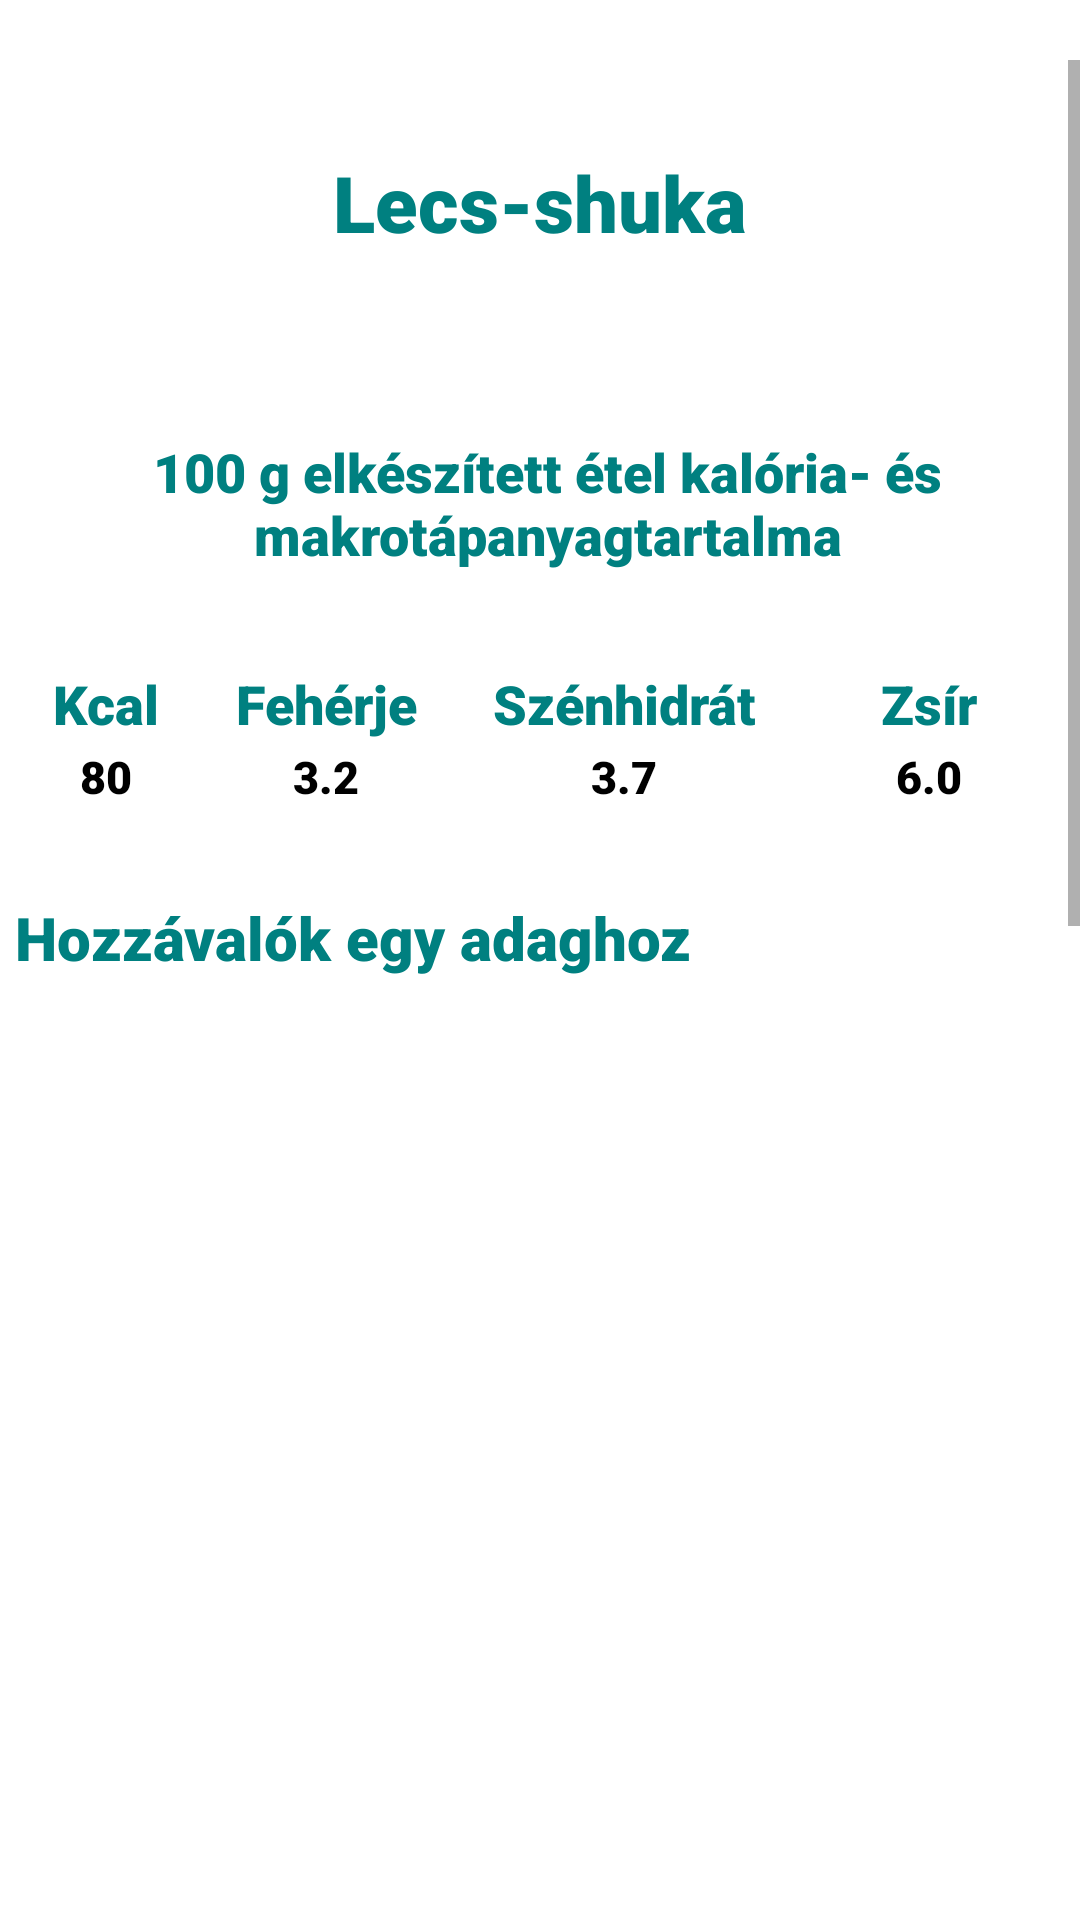

Android layout source for this screen:
<!-- AndroidManifest.xml: application theme Theme.Szakdoga -->
<!-- res/layout/recipe_window23.xml -->
<?xml version="1.0" encoding="utf-8"?>
<RelativeLayout xmlns:android="http://schemas.android.com/apk/res/android"
    android:layout_width="match_parent"
    android:layout_height="match_parent"
    android:orientation="vertical">


    <ScrollView
        android:id="@+id/scroll"
        android:layout_width="match_parent"
        android:layout_height="match_parent"
        android:layout_marginTop="20dp">

        <LinearLayout
            android:layout_width="match_parent"
            android:layout_height="wrap_content"
            android:orientation="vertical">

            <TextView
                android:id="@+id/food_name"
                android:layout_width="wrap_content"
                android:layout_height="wrap_content"
                android:layout_gravity="center_horizontal"
                android:layout_marginTop="30dp"
                android:layout_marginBottom="30dp"
                android:fontFamily="sans-serif-black"
                android:text="Lecs-shuka"
                android:textAlignment="center"
                android:textColor="#008080"
                android:textSize="26sp" />

            <TextView
                android:layout_width="wrap_content"
                android:layout_height="wrap_content"
                android:layout_marginStart="5dp"
                android:layout_marginTop="30dp"
                android:layout_marginBottom="30dp"
                android:fontFamily="sans-serif-black"
                android:text="@string/kesz_kaja"
                android:textAlignment="center"
                android:textColor="#008080"
                android:textSize="18sp" />

            <TableLayout
                android:layout_width="350dp"
                android:layout_height="wrap_content"
                android:layout_gravity="center">

                <TableRow>

                    <TextView
                        android:id="@+id/kcal"
                        android:layout_width="wrap_content"
                        android:layout_height="wrap_content"
                        android:layout_weight="1"
                        android:fontFamily="sans-serif-black"
                        android:padding="2dp"
                        android:text="@string/kcal"
                        android:textAlignment="center"
                        android:textColor="#008080"
                        android:textSize="18sp" />

                    <TextView
                        android:id="@+id/feherje"
                        android:layout_width="wrap_content"
                        android:layout_height="wrap_content"
                        android:layout_weight="1"
                        android:fontFamily="sans-serif-black"
                        android:padding="2dp"
                        android:text="@string/feherje"
                        android:textAlignment="center"
                        android:textColor="#008080"
                        android:textSize="18sp" />

                    <TextView
                        android:id="@+id/szenhidrat"
                        android:layout_width="wrap_content"
                        android:layout_height="wrap_content"
                        android:layout_weight="1"
                        android:fontFamily="sans-serif-black"
                        android:padding="2dp"
                        android:text="@string/szenhidrat"
                        android:textAlignment="center"
                        android:textColor="#008080"
                        android:textSize="18sp" />

                    <TextView
                        android:id="@+id/zsir"
                        android:layout_width="69dp"
                        android:layout_height="wrap_content"
                        android:layout_weight="1"
                        android:fontFamily="sans-serif-black"
                        android:padding="2dp"
                        android:text="@string/zsir"
                        android:textAlignment="center"
                        android:textColor="#008080"
                        android:textSize="18sp" />
                </TableRow>

                <TableRow>

                    <TextView
                        android:id="@+id/makro"
                        android:layout_width="wrap_content"
                        android:layout_height="wrap_content"
                        android:layout_weight="1"
                        android:fontFamily="sans-serif-black"
                        android:text="80"
                        android:textAlignment="center"
                        android:textColor="@color/black"
                        android:textSize="15sp" />

                    <TextView
                        android:id="@+id/makro_f"
                        android:layout_width="wrap_content"
                        android:layout_height="wrap_content"
                        android:layout_weight="1"
                        android:fontFamily="sans-serif-black"
                        android:text="3.2"
                        android:textAlignment="center"
                        android:textColor="@color/black"
                        android:textSize="15sp" />

                    <TextView
                        android:id="@+id/makro_sz"
                        android:layout_width="wrap_content"
                        android:layout_height="wrap_content"
                        android:layout_weight="1"
                        android:fontFamily="sans-serif-black"
                        android:text="3.7"
                        android:textAlignment="center"
                        android:textColor="@color/black"
                        android:textSize="15sp" />

                    <TextView
                        android:id="@+id/makro_zs"
                        android:layout_width="wrap_content"
                        android:layout_height="wrap_content"
                        android:layout_weight="1"
                        android:fontFamily="sans-serif-black"
                        android:text="6.0"
                        android:textAlignment="center"
                        android:textColor="@color/black"
                        android:textSize="15sp" />
                </TableRow>

            </TableLayout>


            <LinearLayout
                android:layout_width="match_parent"
                android:layout_height="710dp"
                android:clickable="false"
                android:orientation="vertical">

                <TextView
                    android:id="@+id/ingredients"
                    android:layout_width="wrap_content"
                    android:layout_height="wrap_content"
                    android:layout_marginStart="5dp"
                    android:layout_marginTop="30dp"
                    android:fontFamily="sans-serif-black"
                    android:text="@string/hozzavalok"
                    android:textColor="#008080"
                    android:textSize="20sp" />



                <ListView
                    android:id="@+id/ingredients_list"
                    android:layout_width="match_parent"
                    android:layout_height="wrap_content"
                    android:clickable="false"

                    >

                </ListView>

            </LinearLayout>


            <TextView
                android:id="@+id/preparation"
                android:layout_width="wrap_content"
                android:layout_height="wrap_content"
                android:layout_marginStart="5dp"
                android:layout_marginTop="30dp"
                android:fontFamily="sans-serif-black"
                android:text="@string/elkeszites"
                android:textColor="#008080"
                android:textSize="20sp" />

            <TextView
                android:id="@+id/preparation_text"
                android:layout_width="match_parent"
                android:layout_height="wrap_content"
                android:layout_marginStart="5dp"
                android:layout_marginTop="30dp"
                android:fontFamily="sans-serif-black"
                android:text="@string/lecs_shuka"
                android:textColor="@color/black"
                android:textSize="15sp" />

        </LinearLayout>
    </ScrollView>
</RelativeLayout>
<!-- resources referenced by this layout -->
<resources>
  <string name="elkeszites">Elkészítés</string>
  <string name="feherje">Fehérje</string>
  <string name="hozzavalok">Hozzávalók egy adaghoz</string>
  <string name="kcal">Kcal</string>
  <string name="kesz_kaja">100 g elkészített étel kalória- és makrotápanyagtartalma</string>
  <string name="lecs_shuka">Szalonnát felkockázzuk, kolbászt karikára vágjuk. Hagymát negyedeljük, majd felaprítjuk (nem kockára). Paprikát kicsumázzuk, félbevágjuk, felszeleteljük. Fokhagymát felaprítjuk. Paradicsomot felkockázzuk. Cukkinit megpucoljuk és felkockázzuk. Egy edényben üvegesre, zsírjára pirítjuk a szalonnát. Nem használtam külön zsiradékot, a szalonna kisült zsírja elég. Majd hozzáadjuk a hagymát, fokhagymát, kolbászt, és megfuttatjuk a szalonnán. Mehet bele a paprika, cukkini, mikor kicsit összeesett, megy bele a paradicsom. Fűszerezzük. Legvégül pici lyukakat csinálunk, és beleütjük a tojásokat, majd letakarva, tűzről levéve megvárjuk, míg meghúz a tojás. Aprított petrezselyemmel és habanero chilliszósszal díszítjük.</string>
  <string name="szenhidrat">Szénhidrát</string>
  <string name="zsir">Zsír</string>
  <style name="Theme.Szakdoga" parent="Theme.MaterialComponents.DayNight.DarkActionBar">
          
          <item name="colorPrimary">#008080</item>
          <item name="colorPrimaryVariant">@color/purple_700</item>
          <item name="colorOnPrimary">@color/white</item>
          
          <item name="colorSecondary">@color/teal_200</item>
          <item name="colorSecondaryVariant">@color/teal_700</item>
          <item name="colorOnSecondary">@color/black</item>
          
          <item name="android:statusBarColor" tools:targetApi="l">?attr/colorPrimaryVariant</item>
          
      </style>
  <!-- not gathered from this repository: default colours our renderer supplied (Android Studio template values) -->
  <color name="purple_700">#FF3700B3</color>
  <color name="teal_200">#FF03DAC5</color>
  <color name="teal_700">#FF018786</color>
  <color name="black">#FF000000</color>
  <color name="white">#FFFFFFFF</color>
</resources>
